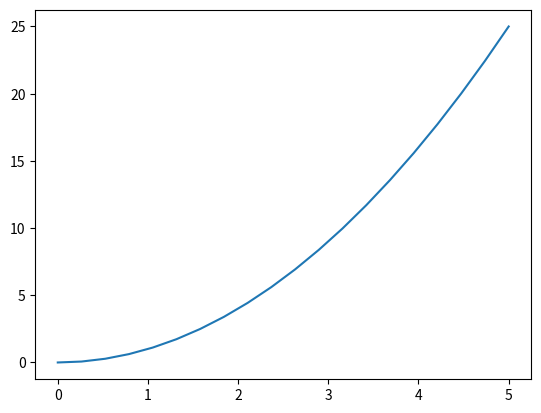

The script that saved this image:
# -*- coding: utf-8 -*-
"""
Created on Wed May 13 00:24:11 2020

[redacted]
"""

import numpy 
import matplotlib.pyplot as pyplot 

x = numpy.linspace(0,5,20)    
print(x)  
y = x**2    

pyplot.plot(x,y)           
pyplot.show()              

#did it Work?
#4
#Again?!
#?
#"after3"
#"endlcih2"
#"endlich2"